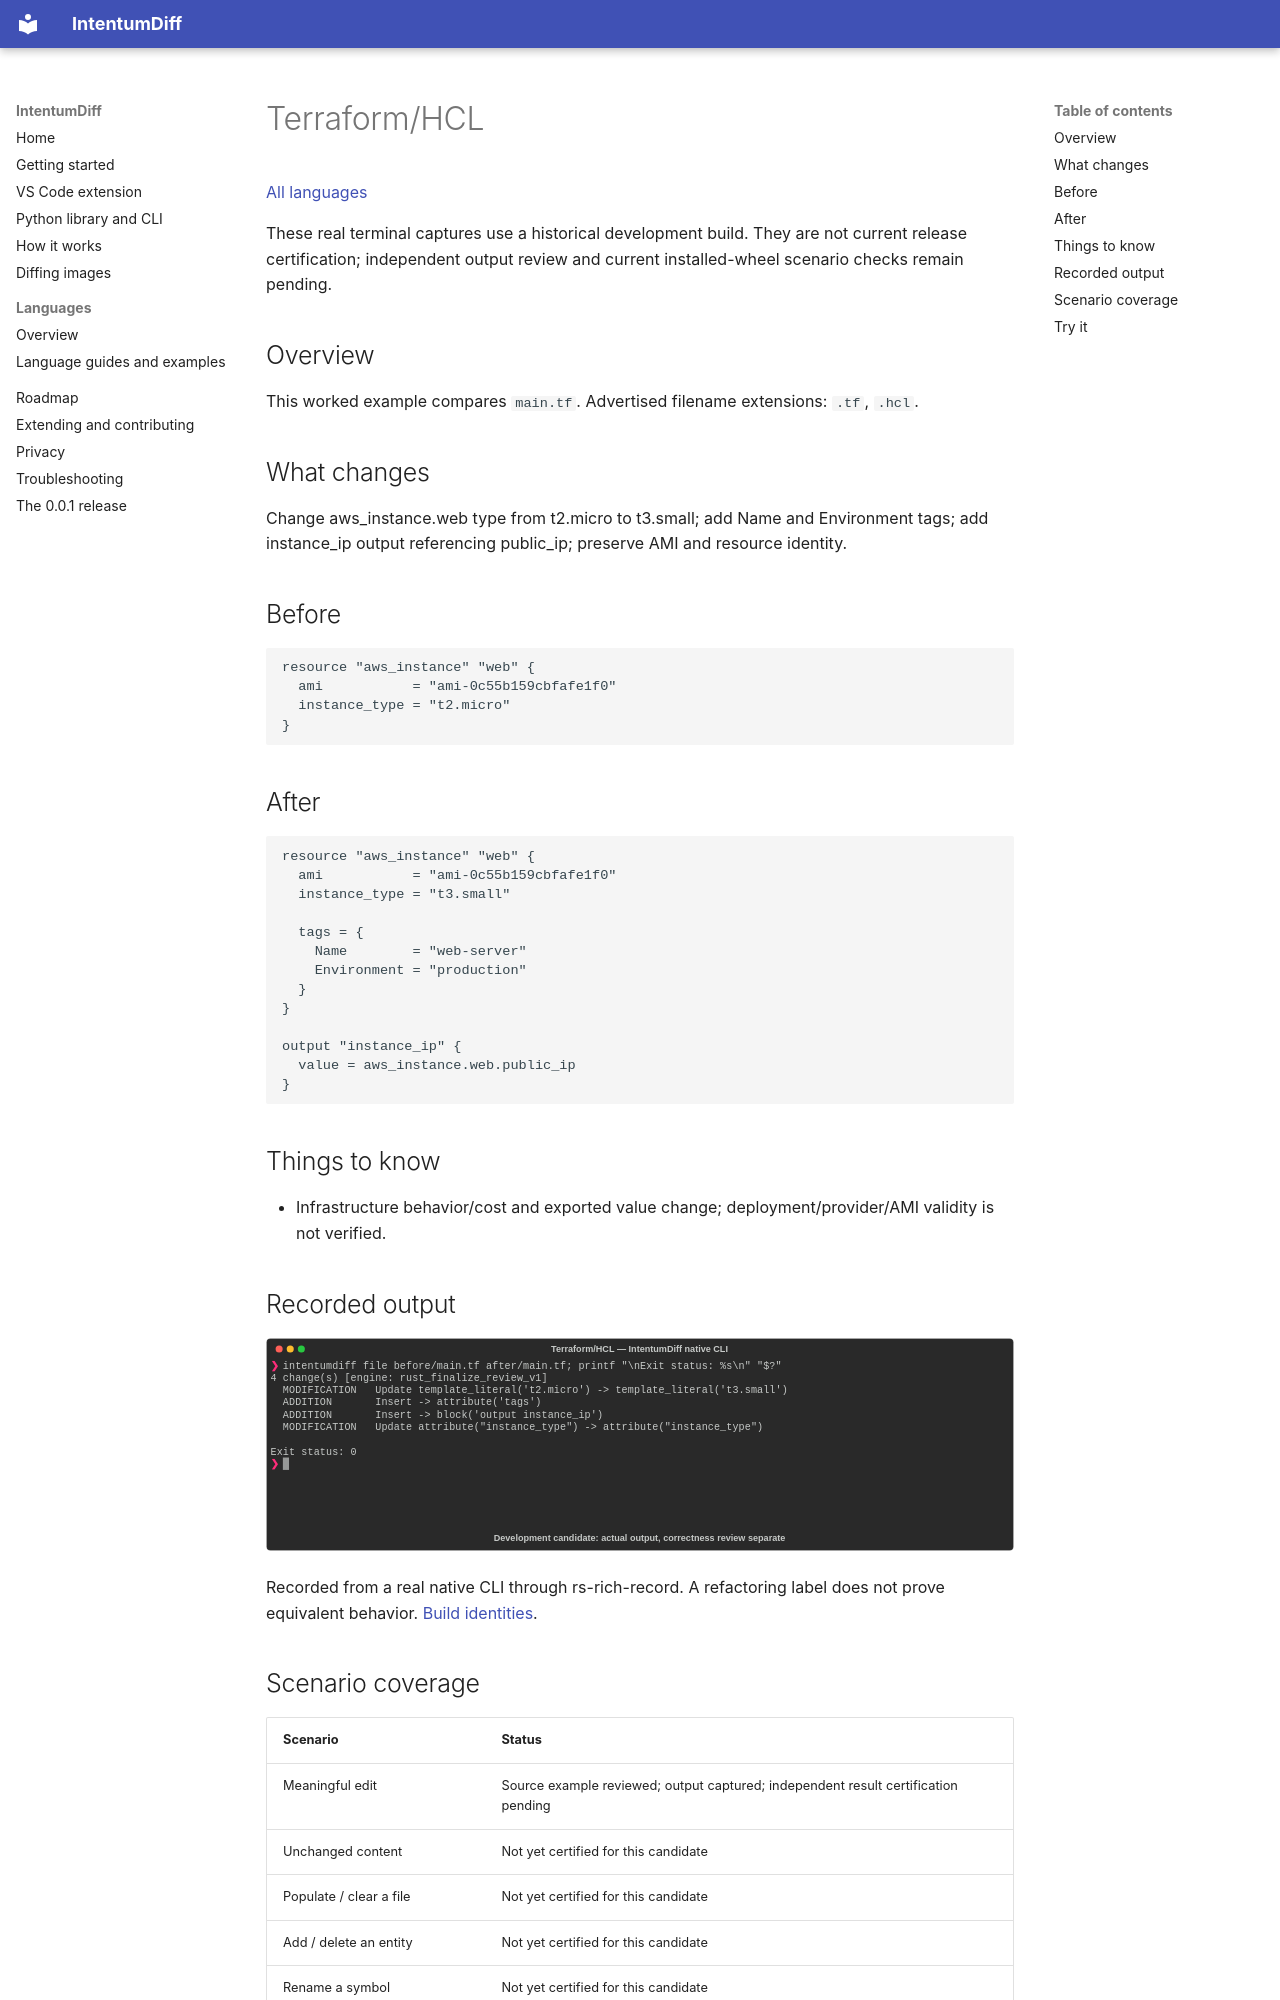

repository: buchochelliq-labs/intentumdiff-docs · page: languages/hcl/index.html · generator: mkdocs

# Terraform/HCL

[All languages](../gallery.md)

These real terminal captures use a historical development build. They are not current release certification; independent output review and current installed-wheel scenario checks remain pending.

## Overview

This worked example compares `main.tf`. Advertised filename extensions: `.tf`, `.hcl`.

## What changes

Change aws_instance.web type from t2.micro to t3.small; add Name and Environment tags; add instance_ip output referencing public_ip; preserve AMI and resource identity.

## Before

````text
resource "aws_instance" "web" {
  ami           = "ami-0c55b159cbfafe1f0"
  instance_type = "t2.micro"
}
````

## After

````text
resource "aws_instance" "web" {
  ami           = "ami-0c55b159cbfafe1f0"
  instance_type = "t3.small"

  tags = {
    Name        = "web-server"
    Environment = "production"
  }
}

output "instance_ip" {
  value = aws_instance.web.public_ip
}
````

## Things to know

- Infrastructure behavior/cost and exported value change; deployment/provider/AMI validity is not verified.

## Recorded output

![Actual Terraform/HCL terminal capture](meaningful-change.svg)

Recorded from a real native CLI through rs-rich-record. A refactoring label does not prove equivalent behavior. [Build identities](../provenance.md).
